Dataset: roboflow_splits (GitHub, JohnnyAriPra/DL_Proyecto_AricaJohnny_Clasificacion). Classes: cardboard, glass, metal, paper, plastic, trash.

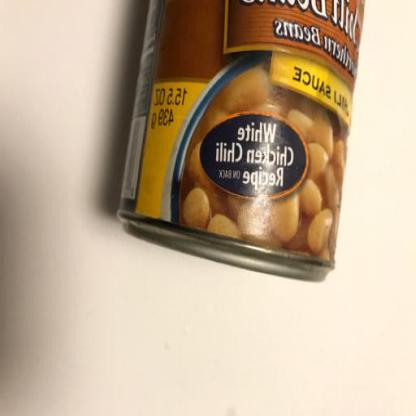
Label: metal

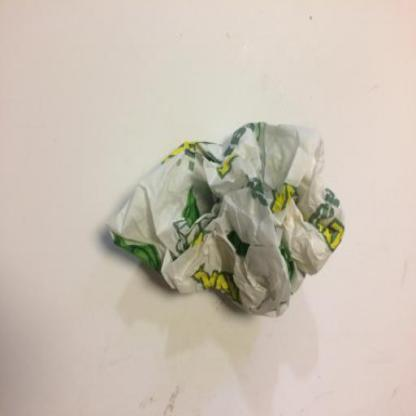
Label: trash

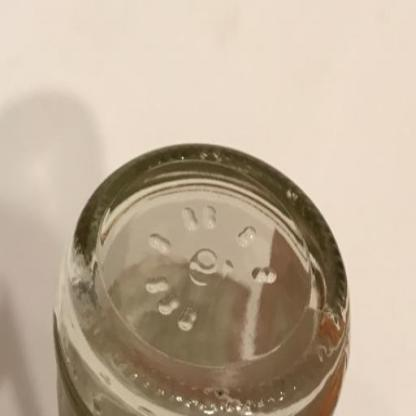
Label: glass

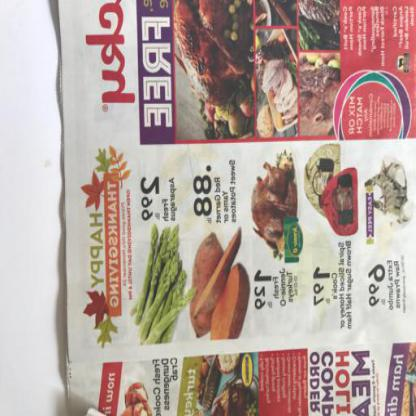
Label: paper

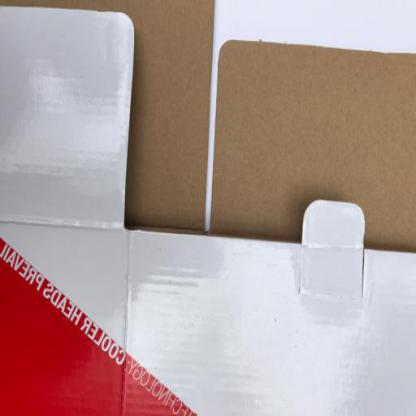
Label: cardboard

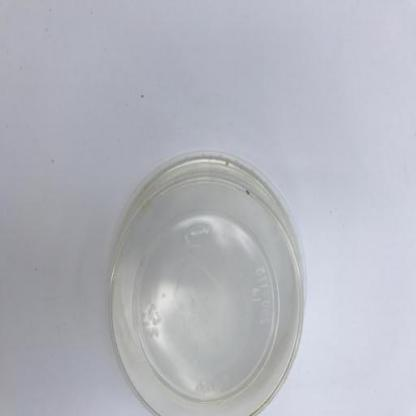
Label: plastic
